The GitHub repository Sovelyu/Diplom contains a labelled image folder "Split_Data" with 2 categories: non cancer, cancer. Examples follow, each with its label.

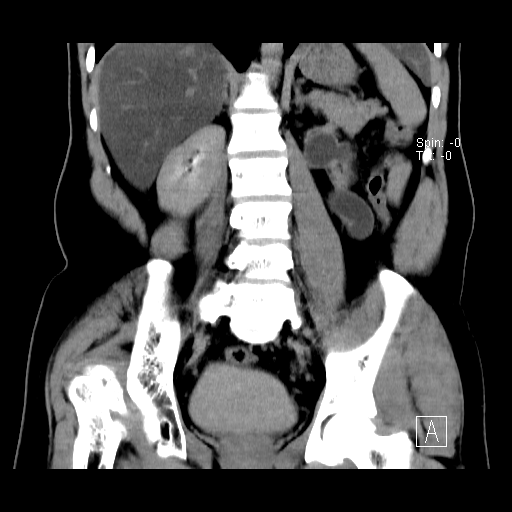
Label: non cancer

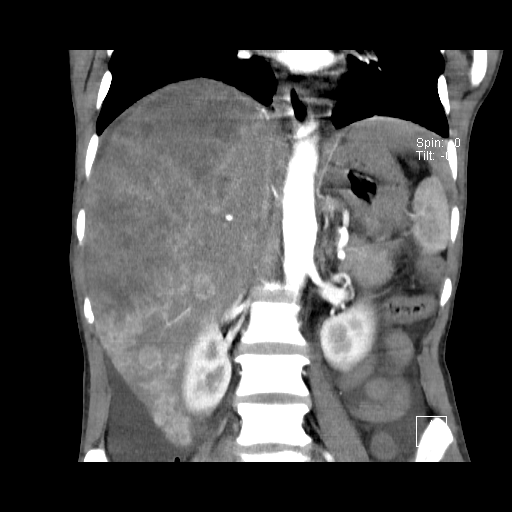
Label: cancer

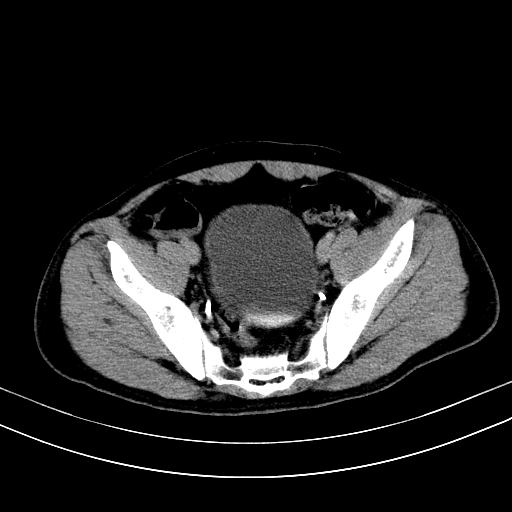
Label: non cancer

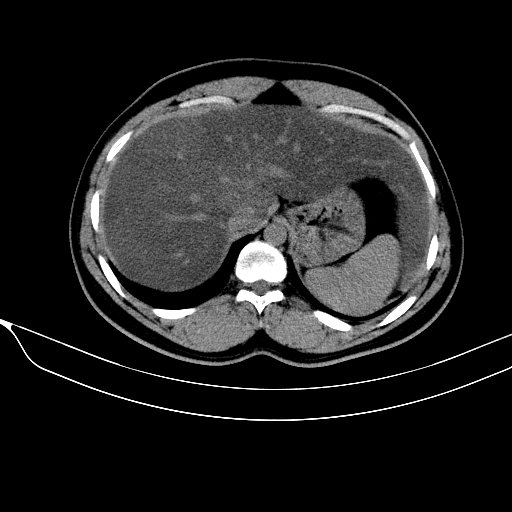
Label: non cancer

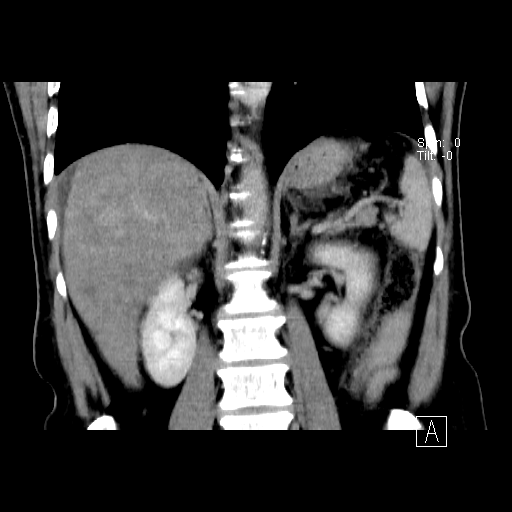
Label: cancer

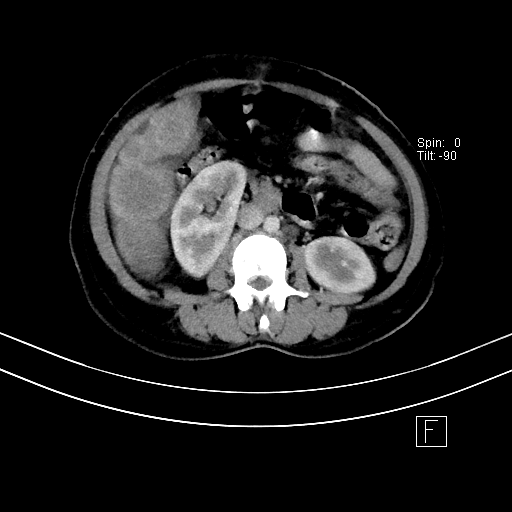
Label: cancer
